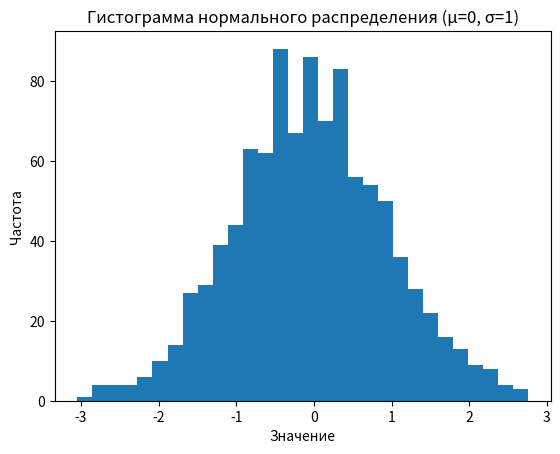

Python code for this plot:
import numpy as np
import matplotlib.pyplot as plt

# Параметры нормального распределения
mean = 0        # Среднее значение
std_dev = 1     # Стандартное отклонение
num_samples = 1000  # Количество образцов

# Для воспроизводимости (необязательно)
np.random.seed(0)

# Генерация случайных данных
data = np.random.normal(mean, std_dev, num_samples)

# Создание гистограммы (без отображения)
plt.hist(data, bins=30)
plt.title('Гистограмма нормального распределения (μ=0, σ=1)')
plt.xlabel('Значение')
plt.ylabel('Частота')
plt.show()
